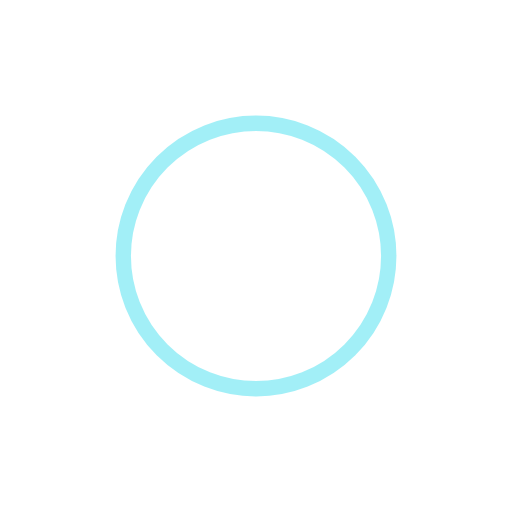
t = 0.00 s
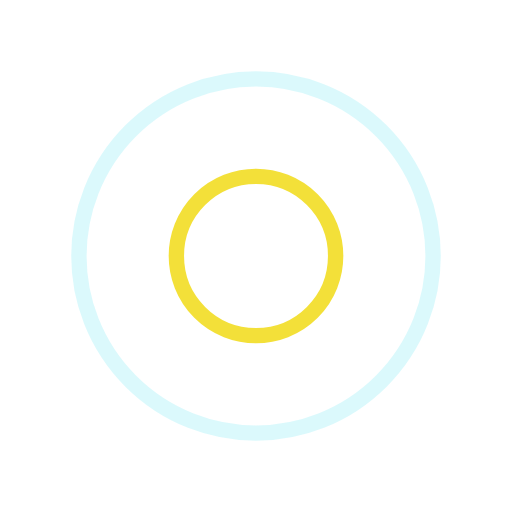
t = 0.50 s
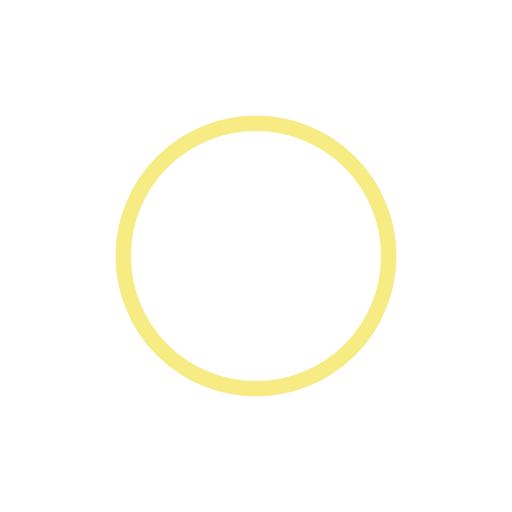
t = 1.00 s
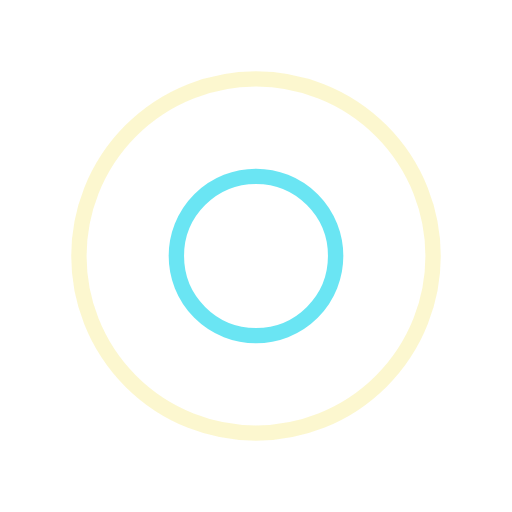
t = 1.50 s

The animated SVG that drew these frames (rendered in a browser with its animation timeline set to each time). Animation: 4 SMIL elements (animate=4); one cycle of 2.00 s, repeats indefinitely.

<?xml version="1.0" encoding="utf-8"?>
<svg xmlns="http://www.w3.org/2000/svg" xmlns:xlink="http://www.w3.org/1999/xlink" style="margin: auto; background: none; display: block; shape-rendering: auto;" width="200px" height="200px" viewBox="0 0 100 100" preserveAspectRatio="xMidYMid">
<circle cx="50" cy="50" r="0" fill="none" stroke="#f0d809" stroke-width="3">
  <animate attributeName="r" repeatCount="indefinite" dur="2s" values="0;40" keyTimes="0;1" keySplines="0 0.2 0.8 1" calcMode="spline" begin="0s"></animate>
  <animate attributeName="opacity" repeatCount="indefinite" dur="2s" values="1;0" keyTimes="0;1" keySplines="0.2 0 0.8 1" calcMode="spline" begin="0s"></animate>
</circle><circle cx="50" cy="50" r="0" fill="none" stroke="#46dff0" stroke-width="3">
  <animate attributeName="r" repeatCount="indefinite" dur="2s" values="0;40" keyTimes="0;1" keySplines="0 0.2 0.8 1" calcMode="spline" begin="-1s"></animate>
  <animate attributeName="opacity" repeatCount="indefinite" dur="2s" values="1;0" keyTimes="0;1" keySplines="0.2 0 0.8 1" calcMode="spline" begin="-1s"></animate>
</circle>
<!-- [ldio] generated by https://loading.io/ --></svg>